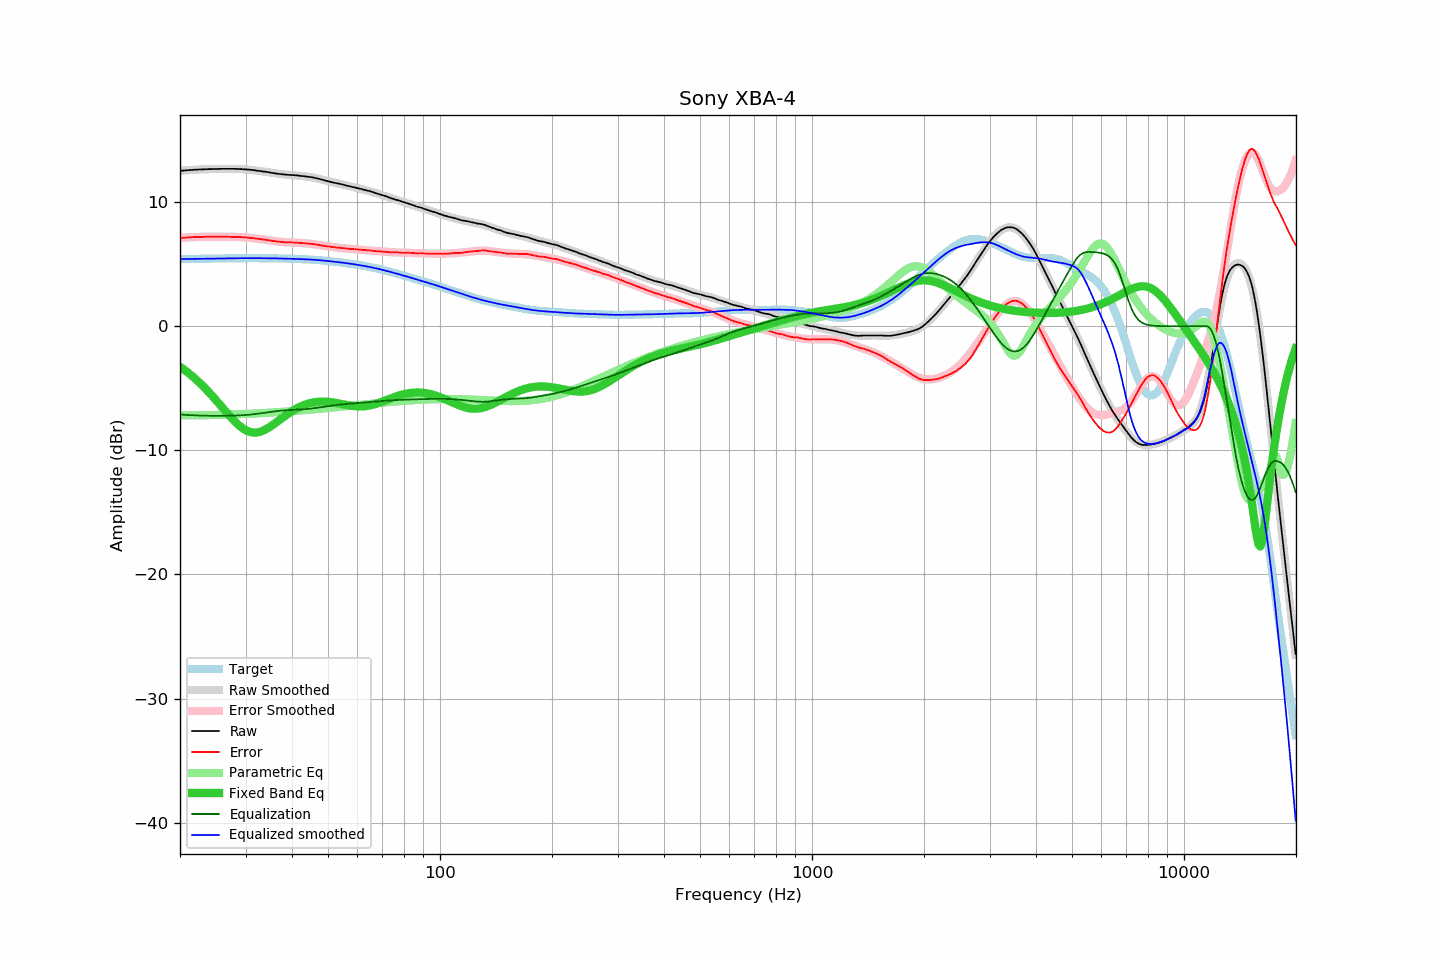

Source data for this figure (header and first rows):
frequency, raw, error, smoothed, error_smoothed, equalization, parametric_eq, equalized_raw, equalized_smoothed, target
20.00, 12.52, 7.11, 12.52, 7.11, -7.11, -3.27, 5.41, 5.41, 5.41
20.20, 12.53, 7.12, 12.53, 7.12, -7.12, -3.36, 5.41, 5.41, 5.41
20.40, 12.54, 7.13, 12.54, 7.13, -7.13, -3.45, 5.41, 5.41, 5.41
20.61, 12.55, 7.14, 12.55, 7.14, -7.14, -3.55, 5.41, 5.41, 5.41
20.81, 12.56, 7.14, 12.56, 7.15, -7.15, -3.64, 5.42, 5.42, 5.42
21.02, 12.57, 7.15, 12.57, 7.15, -7.15, -3.74, 5.42, 5.42, 5.42
21.23, 12.58, 7.16, 12.58, 7.16, -7.16, -3.85, 5.42, 5.42, 5.42
21.44, 12.59, 7.17, 12.59, 7.17, -7.17, -3.95, 5.42, 5.42, 5.42
21.66, 12.60, 7.18, 12.60, 7.17, -7.17, -4.06, 5.43, 5.43, 5.43
21.87, 12.61, 7.18, 12.61, 7.18, -7.18, -4.18, 5.43, 5.43, 5.43
22.09, 12.61, 7.18, 12.61, 7.19, -7.19, -4.29, 5.43, 5.43, 5.43
22.31, 12.62, 7.19, 12.62, 7.19, -7.19, -4.41, 5.43, 5.43, 5.43
22.54, 12.63, 7.20, 12.63, 7.19, -7.19, -4.53, 5.44, 5.43, 5.43
22.76, 12.63, 7.20, 12.63, 7.20, -7.20, -4.65, 5.43, 5.44, 5.44
22.99, 12.64, 7.20, 12.64, 7.20, -7.20, -4.78, 5.44, 5.44, 5.44
23.22, 12.64, 7.20, 12.64, 7.21, -7.21, -4.91, 5.44, 5.44, 5.44
23.45, 12.65, 7.21, 12.65, 7.21, -7.21, -5.04, 5.44, 5.44, 5.44
23.69, 12.65, 7.21, 12.65, 7.21, -7.21, -5.18, 5.44, 5.44, 5.44
23.92, 12.66, 7.22, 12.66, 7.21, -7.21, -5.32, 5.45, 5.45, 5.45
24.16, 12.66, 7.21, 12.66, 7.21, -7.21, -5.46, 5.45, 5.45, 5.45
24.40, 12.66, 7.21, 12.67, 7.21, -7.21, -5.60, 5.45, 5.45, 5.45
24.65, 12.67, 7.22, 12.67, 7.22, -7.22, -5.75, 5.46, 5.45, 5.45
24.89, 12.67, 7.22, 12.67, 7.22, -7.22, -5.90, 5.46, 5.45, 5.46
25.14, 12.67, 7.21, 12.67, 7.22, -7.22, -6.05, 5.45, 5.46, 5.46
25.39, 12.67, 7.21, 12.68, 7.22, -7.22, -6.20, 5.45, 5.46, 5.46
25.65, 12.68, 7.22, 12.68, 7.22, -7.22, -6.35, 5.46, 5.46, 5.46
25.91, 12.68, 7.22, 12.68, 7.22, -7.22, -6.50, 5.47, 5.46, 5.46
26.16, 12.68, 7.22, 12.68, 7.22, -7.22, -6.65, 5.47, 5.47, 5.47
26.43, 12.68, 7.21, 12.68, 7.21, -7.21, -6.80, 5.47, 5.47, 5.47
26.69, 12.68, 7.21, 12.68, 7.21, -7.21, -6.95, 5.47, 5.47, 5.47
26.96, 12.68, 7.21, 12.68, 7.21, -7.21, -7.10, 5.47, 5.47, 5.47
27.23, 12.68, 7.21, 12.68, 7.21, -7.21, -7.25, 5.47, 5.47, 5.47
27.50, 12.68, 7.21, 12.68, 7.21, -7.21, -7.39, 5.48, 5.48, 5.48
27.77, 12.68, 7.20, 12.68, 7.20, -7.20, -7.53, 5.48, 5.48, 5.48
28.05, 12.68, 7.20, 12.68, 7.20, -7.20, -7.66, 5.48, 5.48, 5.48
28.33, 12.67, 7.19, 12.67, 7.19, -7.19, -7.79, 5.48, 5.48, 5.48
28.62, 12.67, 7.19, 12.67, 7.19, -7.19, -7.91, 5.48, 5.48, 5.48
28.90, 12.66, 7.18, 12.66, 7.18, -7.18, -8.02, 5.48, 5.48, 5.48
29.19, 12.66, 7.18, 12.66, 7.18, -7.18, -8.13, 5.48, 5.48, 5.48
29.48, 12.65, 7.17, 12.65, 7.17, -7.17, -8.22, 5.48, 5.48, 5.48
29.78, 12.64, 7.16, 12.64, 7.16, -7.16, -8.31, 5.48, 5.48, 5.48
30.08, 12.64, 7.16, 12.63, 7.15, -7.15, -8.38, 5.49, 5.48, 5.48
30.38, 12.62, 7.14, 12.62, 7.14, -7.14, -8.44, 5.48, 5.48, 5.49
30.68, 12.61, 7.13, 12.61, 7.13, -7.13, -8.49, 5.48, 5.48, 5.49
30.99, 12.60, 7.12, 12.60, 7.11, -7.11, -8.53, 5.49, 5.48, 5.48
31.30, 12.59, 7.11, 12.59, 7.10, -7.10, -8.55, 5.49, 5.48, 5.49
31.61, 12.57, 7.09, 12.57, 7.09, -7.09, -8.57, 5.48, 5.48, 5.48
31.93, 12.55, 7.07, 12.56, 7.07, -7.07, -8.57, 5.48, 5.48, 5.48
32.24, 12.54, 7.06, 12.54, 7.06, -7.06, -8.55, 5.49, 5.48, 5.48
32.57, 12.52, 7.04, 12.52, 7.04, -7.04, -8.53, 5.48, 5.48, 5.48
32.89, 12.50, 7.02, 12.50, 7.02, -7.02, -8.50, 5.48, 5.48, 5.48
33.22, 12.48, 7.00, 12.48, 7.00, -7.00, -8.45, 5.48, 5.48, 5.48
33.55, 12.46, 6.98, 12.46, 6.98, -6.98, -8.40, 5.48, 5.48, 5.48
33.89, 12.45, 6.97, 12.44, 6.97, -6.97, -8.33, 5.49, 5.48, 5.48
34.23, 12.43, 6.95, 12.42, 6.95, -6.95, -8.26, 5.49, 5.48, 5.48
34.57, 12.41, 6.93, 12.40, 6.93, -6.93, -8.19, 5.48, 5.48, 5.48
34.92, 12.38, 6.91, 12.38, 6.91, -6.91, -8.10, 5.47, 5.48, 5.48
35.27, 12.36, 6.89, 12.36, 6.89, -6.89, -8.02, 5.47, 5.47, 5.47
35.62, 12.34, 6.87, 12.34, 6.87, -6.87, -7.93, 5.47, 5.47, 5.47
35.97, 12.32, 6.85, 12.32, 6.86, -6.86, -7.83, 5.47, 5.47, 5.47
... 635 more rows
